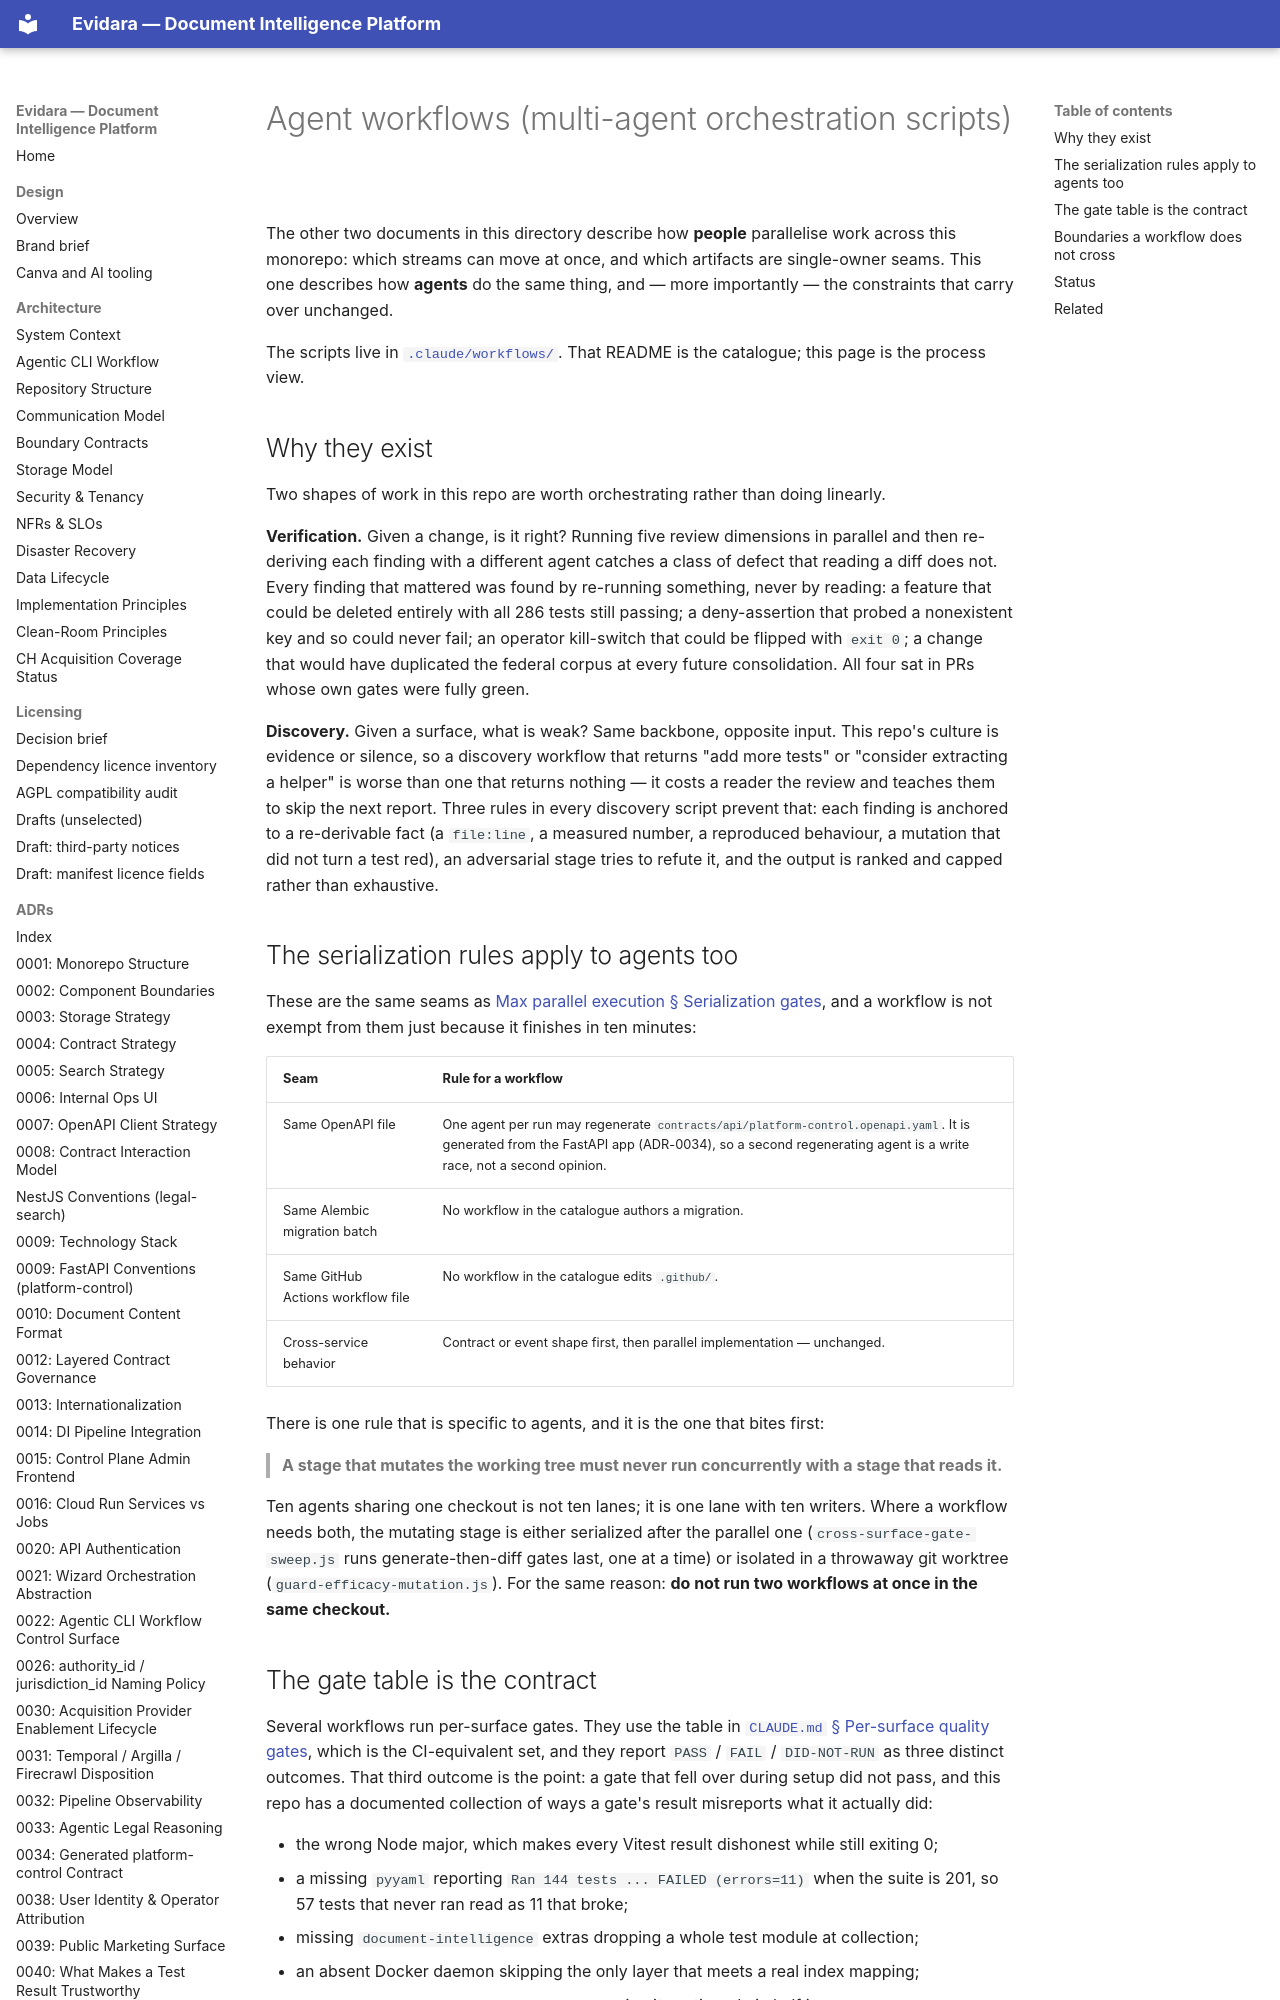

repository: philipplukas/evidara · page: process/agent-workflows/index.html · generator: mkdocs

# Agent workflows (multi-agent orchestration scripts)

The other two documents in this directory describe how **people** parallelise work across this
monorepo: which streams can move at once, and which artifacts are single-owner seams. This one
describes how **agents** do the same thing, and — more importantly — the constraints that carry
over unchanged.

The scripts live in [`.claude/workflows/`](../../.claude/workflows/README.md). That README is the
catalogue; this page is the process view.

## Why they exist

Two shapes of work in this repo are worth orchestrating rather than doing linearly.

**Verification.** Given a change, is it right? Running five review dimensions in parallel and then
re-deriving each finding with a different agent catches a class of defect that reading a diff does
not. Every finding that mattered was found by re-running something, never by reading: a feature
that could be deleted entirely with all 286 tests still passing; a deny-assertion that probed a
nonexistent key and so could never fail; an operator kill-switch that could be flipped with
`exit 0`; a change that would have duplicated the federal corpus at every future consolidation. All
four sat in PRs whose own gates were fully green.

**Discovery.** Given a surface, what is weak? Same backbone, opposite input. This repo's culture is
evidence or silence, so a discovery workflow that returns "add more tests" or "consider extracting a
helper" is worse than one that returns nothing — it costs a reader the review and teaches them to
skip the next report. Three rules in every discovery script prevent that: each finding is anchored
to a re-derivable fact (a `file:line`, a measured number, a reproduced behaviour, a mutation that
did not turn a test red), an adversarial stage tries to refute it, and the output is ranked and
capped rather than exhaustive.

## The serialization rules apply to agents too

These are the same seams as
[Max parallel execution § Serialization gates](max-parallel-execution.md), and a workflow is not
exempt from them just because it finishes in ten minutes:

| Seam | Rule for a workflow |
|---|---|
| Same OpenAPI file | One agent per run may regenerate `contracts/api/platform-control.openapi.yaml`. It is generated from the FastAPI app (ADR-0034), so a second regenerating agent is a write race, not a second opinion. |
| Same Alembic migration batch | No workflow in the catalogue authors a migration. |
| Same GitHub Actions workflow file | No workflow in the catalogue edits `.github/`. |
| Cross-service behavior | Contract or event shape first, then parallel implementation — unchanged. |

There is one rule that is specific to agents, and it is the one that bites first:

> **A stage that mutates the working tree must never run concurrently with a stage that reads it.**

Ten agents sharing one checkout is not ten lanes; it is one lane with ten writers. Where a workflow
needs both, the mutating stage is either serialized after the parallel one
(`cross-surface-gate-sweep.js` runs generate-then-diff gates last, one at a time) or isolated in a
throwaway git worktree (`guard-efficacy-mutation.js`). For the same reason: **do not run two
workflows at once in the same checkout.**
